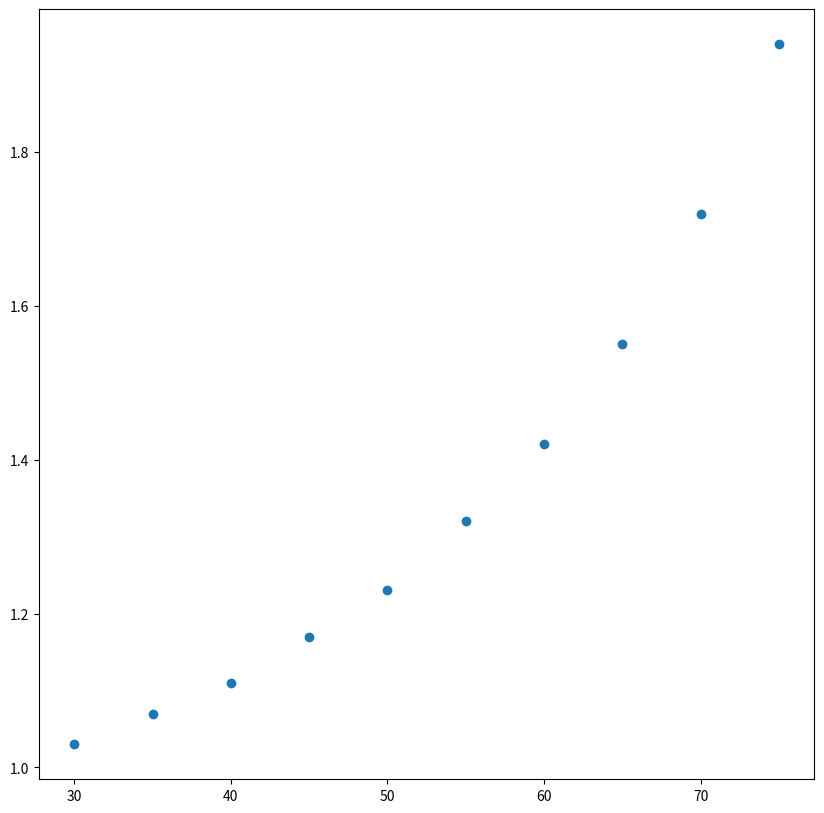

Reproduce this figure in Python.
lp=[30,35,40,45,50,55,60,65,70,75]
lc=[1.03,1.07,1.11,1.17,1.23,1.32,1.42,1.55,1.72,1.94]
dic={}
for m, n in zip(lp,lc):
	dic[m] = n
print (dic)

import matplotlib.pyplot as plt
import numpy as np

plt.figure(figsize = (10,10), dpi=100)
plt.scatter(lp,lc)
plt.show()

h=40
i=dic[h]
print (i)
